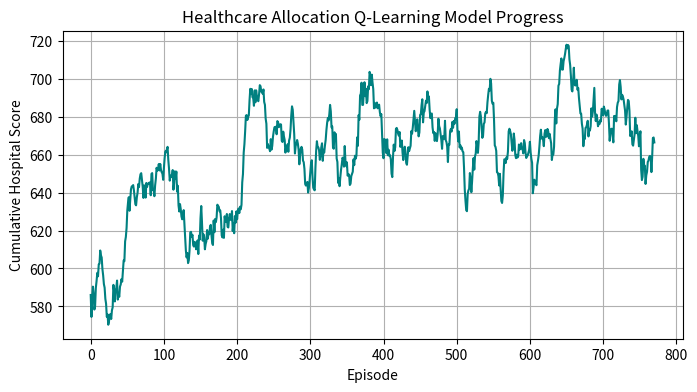

Recreate this plot in Python.
"""
Experiment 39: Reinforcement Learning for Healthcare Management
Objective: Train an RL policy to schedule admissions and allocate staff overtime to maximize patient recovery and minimize stress.
State: [waiting_patients_count, available_beds, staff_stress (0: Calm, 1: Tired, 2: Burned Out)]
Actions: 0: Normal Admissions, 1: Divert Patients (Admit none), 2: Call Overtime (Boost treatment rate)
Method: Q-Learning with Healthcare Constraint Safety
"""

import numpy as np
import matplotlib.pyplot as plt

class HealthcareEnv:
    def __init__(self):
        # State: waiting patients (0..5), beds available (0..3), staff stress (0..2)
        # Total state space = 6 * 4 * 3 = 72 states
        self.n_states = 72
        self.n_actions = 3
        self.reset()
        
    def reset(self):
        self.waiting = 2
        self.beds = 3
        self.stress = 0
        return self._get_obs()
        
    def _get_obs(self):
        return (self.waiting * 12) + (self.beds * 3) + self.stress
        
    def step(self, action):
        # Patient arrivals: Poisson arrivals
        arrivals = np.random.poisson(lam=1.5)
        self.waiting = min(5, self.waiting + arrivals)
        
        reward = 0
        done = False
        
        # Action implementation
        treatment_rate = 1
        if action == 0:     # Normal
            # Maintain normal treatment
            self.stress = max(0, self.stress - 1)
        elif action == 1:   # Divert incoming patients
            self.waiting = max(0, self.waiting - 2)
            reward -= 10.0  # Diverting penalty / transfer cost
        elif action == 2:   # Overtime
            treatment_rate = 3
            self.stress = min(2, self.stress + 1)
            reward -= 5.0   # Overtime wage cost
            
        # Treat patients
        treated = min(self.waiting, self.beds, treatment_rate)
        self.waiting -= treated
        self.beds -= treated # beds occupied
        
        # Simulate patient recovery / discharge
        discharges = np.random.randint(0, (3 - self.beds) + 1)
        self.beds = min(3, self.beds + discharges)
        
        # Rewards based on performance
        reward += treated * 15.0  # Recovery reward
        reward -= self.waiting * 2.0  # Waiting list penalty
        
        # Burnout penalty
        if self.stress == 2:
            reward -= 10.0
            
        # Overflow penalty (irresponsible care capacity)
        if self.waiting >= 5:
            reward -= 30.0
            
        # Transition state stochastically
        return self._get_obs(), reward, done

def train_healthcare(env, episodes=1000, lr=0.1, gamma=0.9, epsilon=0.15):
    Q = np.zeros((env.n_states, env.n_actions))
    rewards_history = []
    
    for ep in range(episodes):
        state = env.reset()
        done = False
        total_r = 0
        steps = 0
        
        while not done and steps < 60:
            steps += 1
            if np.random.rand() < epsilon:
                action = np.random.randint(env.n_actions)
            else:
                action = np.argmax(Q[state])
                
            next_state, reward, done = env.step(action)
            
            # Q-update
            best_next = np.argmax(Q[next_state])
            Q[state, action] += lr * (reward + gamma * Q[next_state, best_next] - Q[state, action])
            
            state = next_state
            total_r += reward
            
        rewards_history.append(total_r)
        
    return Q, rewards_history

if __name__ == "__main__":
    env = HealthcareEnv()
    Q, history = train_healthcare(env, episodes=800)
    
    # Smooth history
    window = 30
    smooth_history = np.convolve(history, np.ones(window)/window, mode='valid')
    
    plt.figure(figsize=(8, 4))
    plt.plot(smooth_history, color='teal')
    plt.xlabel("Episode")
    plt.ylabel("Cumulative Hospital Score")
    plt.title("Healthcare Allocation Q-Learning Model Progress")
    plt.grid(True)
    plt.savefig("exp_39_healthcare_management_rl.png")
    plt.close()
    
    print("Healthcare model training finished. Output saved as exp_39_healthcare_management_rl.png")
